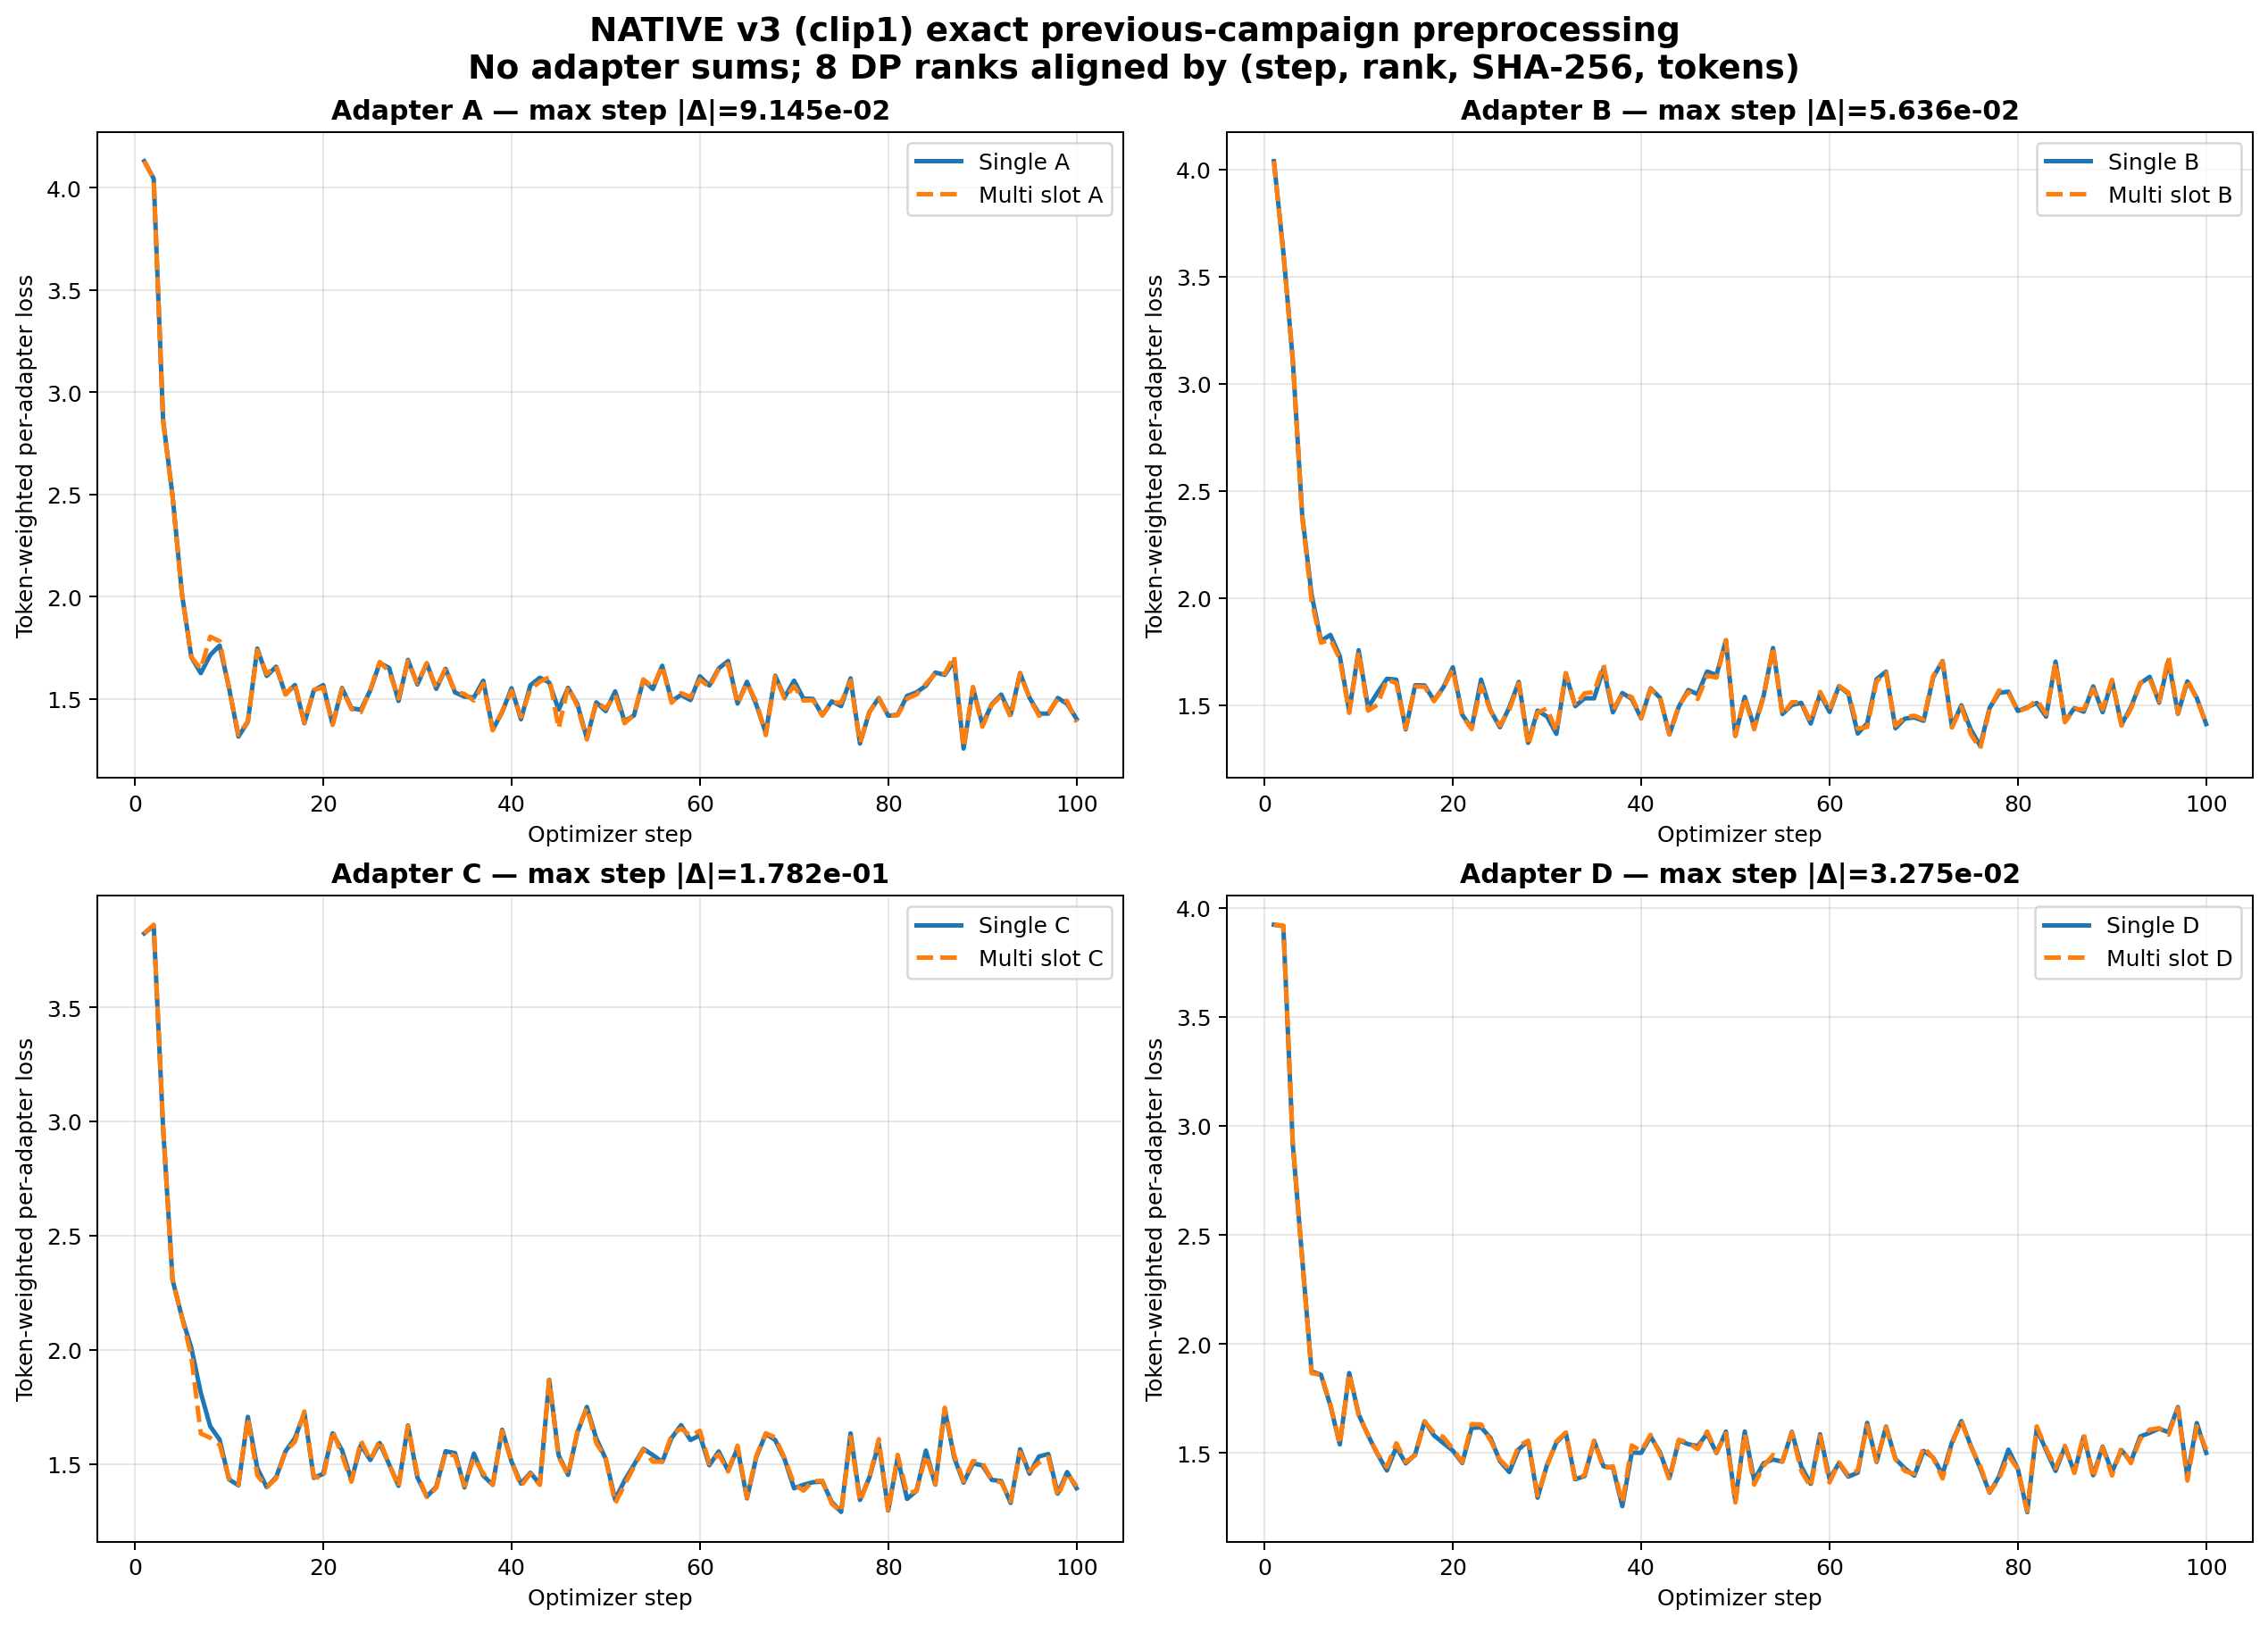

Source data for this figure (header and first rows):
adapter, step, single_loss, multi_loss, abs_diff, tokens
a, 1, 4.129, 4.129, 0.0, 636
a, 2, 4.043, 4.041, 0.002485, 555
a, 3, 2.863, 2.861, 0.002348, 645
a, 4, 2.494, 2.487, 0.007781, 572
a, 5, 2.013, 2.013, 0.000591, 628
a, 6, 1.703, 1.705, 0.001614, 553
a, 7, 1.626, 1.646, 0.02008, 523
a, 8, 1.714, 1.804, 0.08959, 663
a, 9, 1.761, 1.782, 0.02117, 715
a, 10, 1.553, 1.551, 0.002298, 607
a, 11, 1.315, 1.324, 0.009248, 757
a, 12, 1.388, 1.39, 0.002305, 716
a, 13, 1.746, 1.737, 0.008639, 553
a, 14, 1.612, 1.622, 0.01047, 674
a, 15, 1.657, 1.661, 0.004006, 675
a, 16, 1.522, 1.52, 0.0021, 603
a, 17, 1.568, 1.575, 0.007161, 667
a, 18, 1.381, 1.383, 0.002603, 603
a, 19, 1.541, 1.544, 0.002573, 666
a, 20, 1.567, 1.556, 0.01159, 630
a, 21, 1.374, 1.373, 0.001424, 523
a, 22, 1.553, 1.549, 0.004618, 725
a, 23, 1.454, 1.45, 0.004522, 649
a, 24, 1.446, 1.435, 0.01152, 604
a, 25, 1.541, 1.544, 0.002337, 538
a, 26, 1.676, 1.681, 0.005045, 684
a, 27, 1.651, 1.634, 0.01696, 720
a, 28, 1.49, 1.502, 0.01217, 581
a, 29, 1.691, 1.684, 0.006463, 670
a, 30, 1.57, 1.576, 0.005793, 645
a, 31, 1.674, 1.674, 0.0003035, 661
a, 32, 1.549, 1.552, 0.002955, 663
a, 33, 1.647, 1.652, 0.004838, 685
a, 34, 1.531, 1.535, 0.00365, 611
a, 35, 1.511, 1.524, 0.01293, 664
a, 36, 1.507, 1.492, 0.01477, 634
a, 37, 1.589, 1.574, 0.01408, 629
a, 38, 1.349, 1.346, 0.003102, 532
a, 39, 1.435, 1.44, 0.004657, 611
a, 40, 1.552, 1.539, 0.01283, 570
a, 41, 1.4, 1.412, 0.0118, 653
a, 42, 1.566, 1.547, 0.01906, 676
a, 43, 1.603, 1.584, 0.01983, 660
a, 44, 1.58, 1.605, 0.02565, 627
a, 45, 1.447, 1.355, 0.09145, 524
a, 46, 1.554, 1.561, 0.007163, 635
a, 47, 1.474, 1.463, 0.01102, 651
a, 48, 1.307, 1.301, 0.00547, 636
a, 49, 1.483, 1.487, 0.004147, 578
a, 50, 1.44, 1.452, 0.01156, 583
a, 51, 1.537, 1.519, 0.01784, 701
a, 52, 1.39, 1.38, 0.01002, 568
a, 53, 1.419, 1.422, 0.002889, 493
a, 54, 1.592, 1.595, 0.003319, 690
a, 55, 1.548, 1.556, 0.008122, 589
a, 56, 1.662, 1.661, 0.0002649, 689
a, 57, 1.49, 1.481, 0.00911, 608
a, 58, 1.519, 1.528, 0.009539, 682
a, 59, 1.494, 1.509, 0.01472, 503
a, 60, 1.611, 1.595, 0.01601, 624
... 340 more rows
